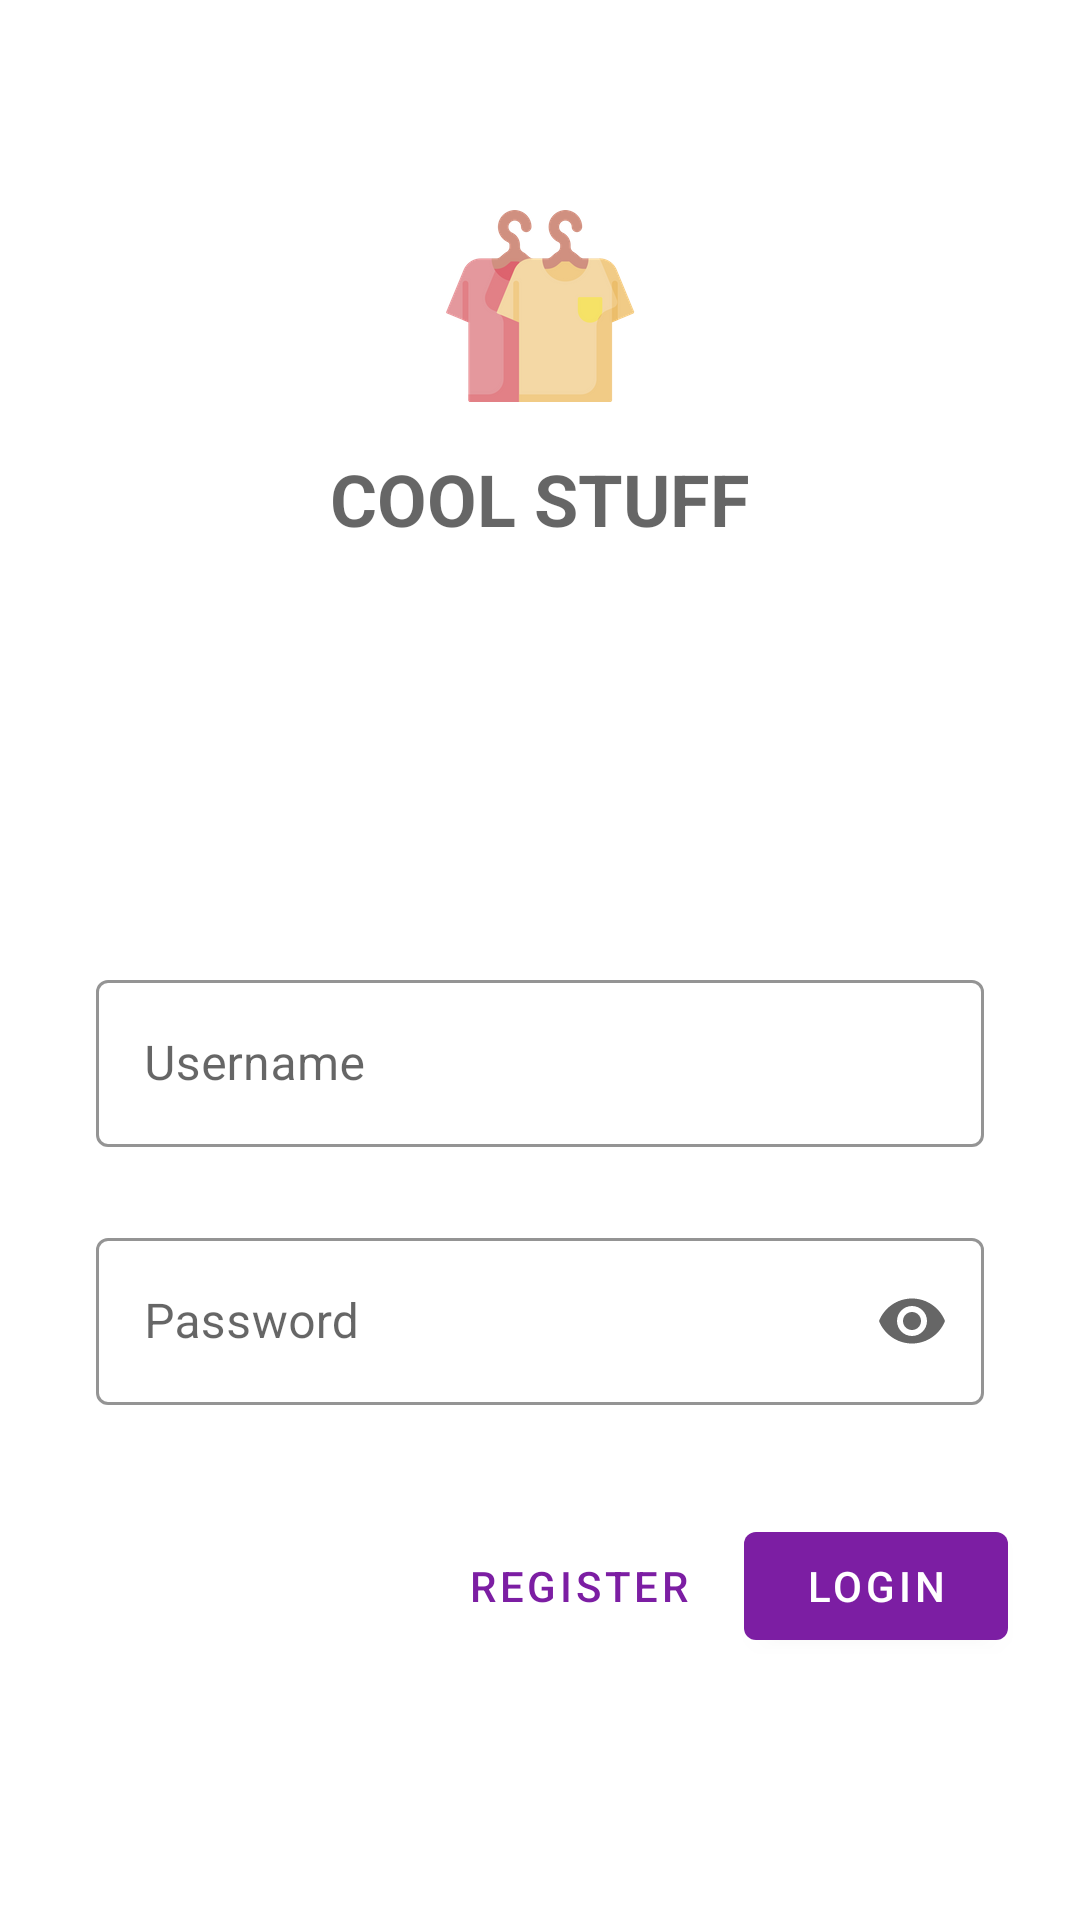

Produce the Android XML layout that renders to this screen, including the resource entries it uses.
<!-- AndroidManifest.xml: application theme Theme.CoolStuff -->
<!-- res/layout/login_fragment.xml -->
<?xml version="1.0" encoding="utf-8" ?>
<ScrollView xmlns:android="http://schemas.android.com/apk/res/android"
    xmlns:app="http://schemas.android.com/apk/res-auto"
    xmlns:tools="http://schemas.android.com/tools"
    android:layout_width="match_parent"
    android:layout_height="match_parent"
    android:background="@color/loginBackgroundColor"
    tools:context=".LoginFragment"
    >
    <LinearLayout
        android:layout_width="match_parent"
        android:layout_height="wrap_content"
        android:clipChildren="false"
        android:clipToPadding="false"
        android:orientation="vertical"
        android:padding="24dp"
        android:paddingTop="16dp"
        >

        <ImageView
            android:layout_width="64dp"
            android:layout_height="64dp"
            android:layout_gravity="center_horizontal"
            android:layout_marginTop="46dp"
            android:layout_marginBottom="16dp"
            android:contentDescription="@string/app_name"
            app:srcCompat="@drawable/clothes_hanger" />
        <TextView
            android:layout_width="wrap_content"
            android:layout_height="wrap_content"
            android:layout_gravity="center_horizontal"
            android:layout_marginBottom="130dp"
            android:text="@string/app_name"
            android:textAppearance="@style/TextAppearance.CoolStuff.Title"
            />
        
        <com.google.android.material.textfield.TextInputLayout
            android:id="@+id/username_text_input"
            style="@style/Widget.CoolStuff.TextInputLayout"
            android:layout_width="match_parent"
            android:layout_height="wrap_content"
            android:layout_margin="8dp"
            android:hint="@string/hint_username"
            app:endIconMode="clear_text"
            >
            <com.google.android.material.textfield.TextInputEditText
                android:id="@+id/username_edit_text"
                android:layout_width="match_parent"
                android:layout_height="wrap_content"
                android:inputType="text"
                android:maxLines="1" />

        </com.google.android.material.textfield.TextInputLayout>
        <com.google.android.material.textfield.TextInputLayout
            android:id="@+id/password_text_input"
            style="@style/Widget.CoolStuff.TextInputLayout"
            android:layout_width="match_parent"
            android:layout_height="wrap_content"
            android:layout_margin="8dp"
            android:hint="@string/hint_password"
            app:errorEnabled="true"
            app:endIconMode="password_toggle"
            >
            <com.google.android.material.textfield.TextInputEditText
                android:id="@+id/password_edit_text"
                android:layout_width="match_parent"
                android:layout_height="wrap_content"
                android:inputType="textPassword"
                />
        </com.google.android.material.textfield.TextInputLayout>
        
        <RelativeLayout
            android:layout_width="match_parent"
            android:layout_height="wrap_content">

            <com.google.android.material.button.MaterialButton
                android:id="@+id/button_login"
                android:layout_width="wrap_content"
                android:layout_height="wrap_content"
                android:layout_alignParentEnd="true"
                android:layout_alignParentRight="true"
                android:text="@string/button_login" />
            <com.google.android.material.button.MaterialButton
                android:id="@+id/button_register"
                android:layout_width="wrap_content"
                android:layout_height="wrap_content"
                android:layout_marginEnd="10dp"
                android:layout_marginRight="10dp"
                android:text="@string/button_register"
                android:layout_toStartOf="@+id/button_login"
                android:layout_toLeftOf="@id/button_login"
                style="@style/Widget.MaterialComponents.Button.TextButton"
                />
        </RelativeLayout>
    </LinearLayout>
</ScrollView>
<!-- resources referenced by this layout -->
<resources>
  <color name="loginBackgroundColor">#FFFFFF</color>
  <!-- drawable clothes_hanger: png bitmap (drawable, 14463 bytes) -->
  <string name="app_name">Cool Stuff</string>
  <string name="button_login">Login</string>
  <string name="button_register">Register</string>
  <string name="hint_password">Password</string>
  <string name="hint_username">Username</string>
  <style name="TextAppearance.CoolStuff.Title" parent="TextAppearance.MaterialComponents.Headline5">
          <item name="textAllCaps">true</item>
          <item name="android:textStyle">bold</item>
          <item name="android:textColor">?android:attr/textColorSecondary</item>
      </style>
  <style name="Widget.CoolStuff.TextInputLayout" parent="Widget.MaterialComponents.TextInputLayout.OutlinedBox">
          <item name="hintTextAppearance">@style/TextAppearance.CoolStuff.TextInputLayout.HintText</item>
          <item name="hintTextColor">@color/colorSecondary</item>
          <item name="android:paddingBottom">8dp</item>
  
          <item name="boxStrokeColor">@color/textInputOutlineColor</item>
      </style>
  <style name="Theme.CoolStuff" parent="Theme.MaterialComponents.Light.NoActionBar">
          
          <item name="colorPrimary">@color/colorPrimary</item>
          <item name="colorPrimaryDark">@color/colorPrimaryDark</item>
          <item name="colorPrimaryVariant">@color/colorPrimaryLight</item>
          <item name="colorSecondary">@color/colorSecondary</item>
          <item name="colorSecondaryVariant">@color/colorSecondaryLight</item>
          <item name="colorAccent">@color/colorAccent</item>
  
          <item name="colorOnPrimary">@color/white</item>
          
          <item name="colorOnSecondary">@color/black</item>
          
  
          
          <item name="android:windowLightStatusBar" tools:targetApi="m">true</item>
      </style>
  <style name="TextAppearance.CoolStuff.TextInputLayout.HintText" parent="TextAppearance.MaterialComponents.Subtitle2">
          <item name="android:textColor">?android:attr/textColorPrimary</item>
      </style>
  <color name="colorSecondary">#9575cd</color>
  <color name="textInputOutlineColor">#9575cd</color>
  <color name="colorPrimary">#7c1ea3</color>
  <color name="colorPrimaryDark">#4a0073</color>
  <color name="colorPrimaryLight">#af52d5</color>
  <color name="colorSecondaryLight">#c7a4ff</color>
  <color name="colorAccent">#dadce0</color>
  <color name="white">#FFFFFFFF</color>
  <color name="black">#FF000000</color>
</resources>
